Dataset: dataset_processed (GitHub, Ptuyizere/Formative2_ML_G9_Preprocess). Classes: parasitized, uninfected.

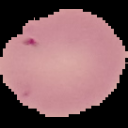
Label: uninfected

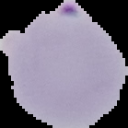
Label: parasitized

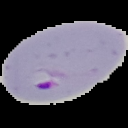
Label: parasitized

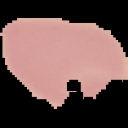
Label: uninfected

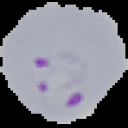
Label: parasitized

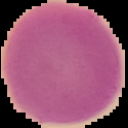
Label: uninfected
